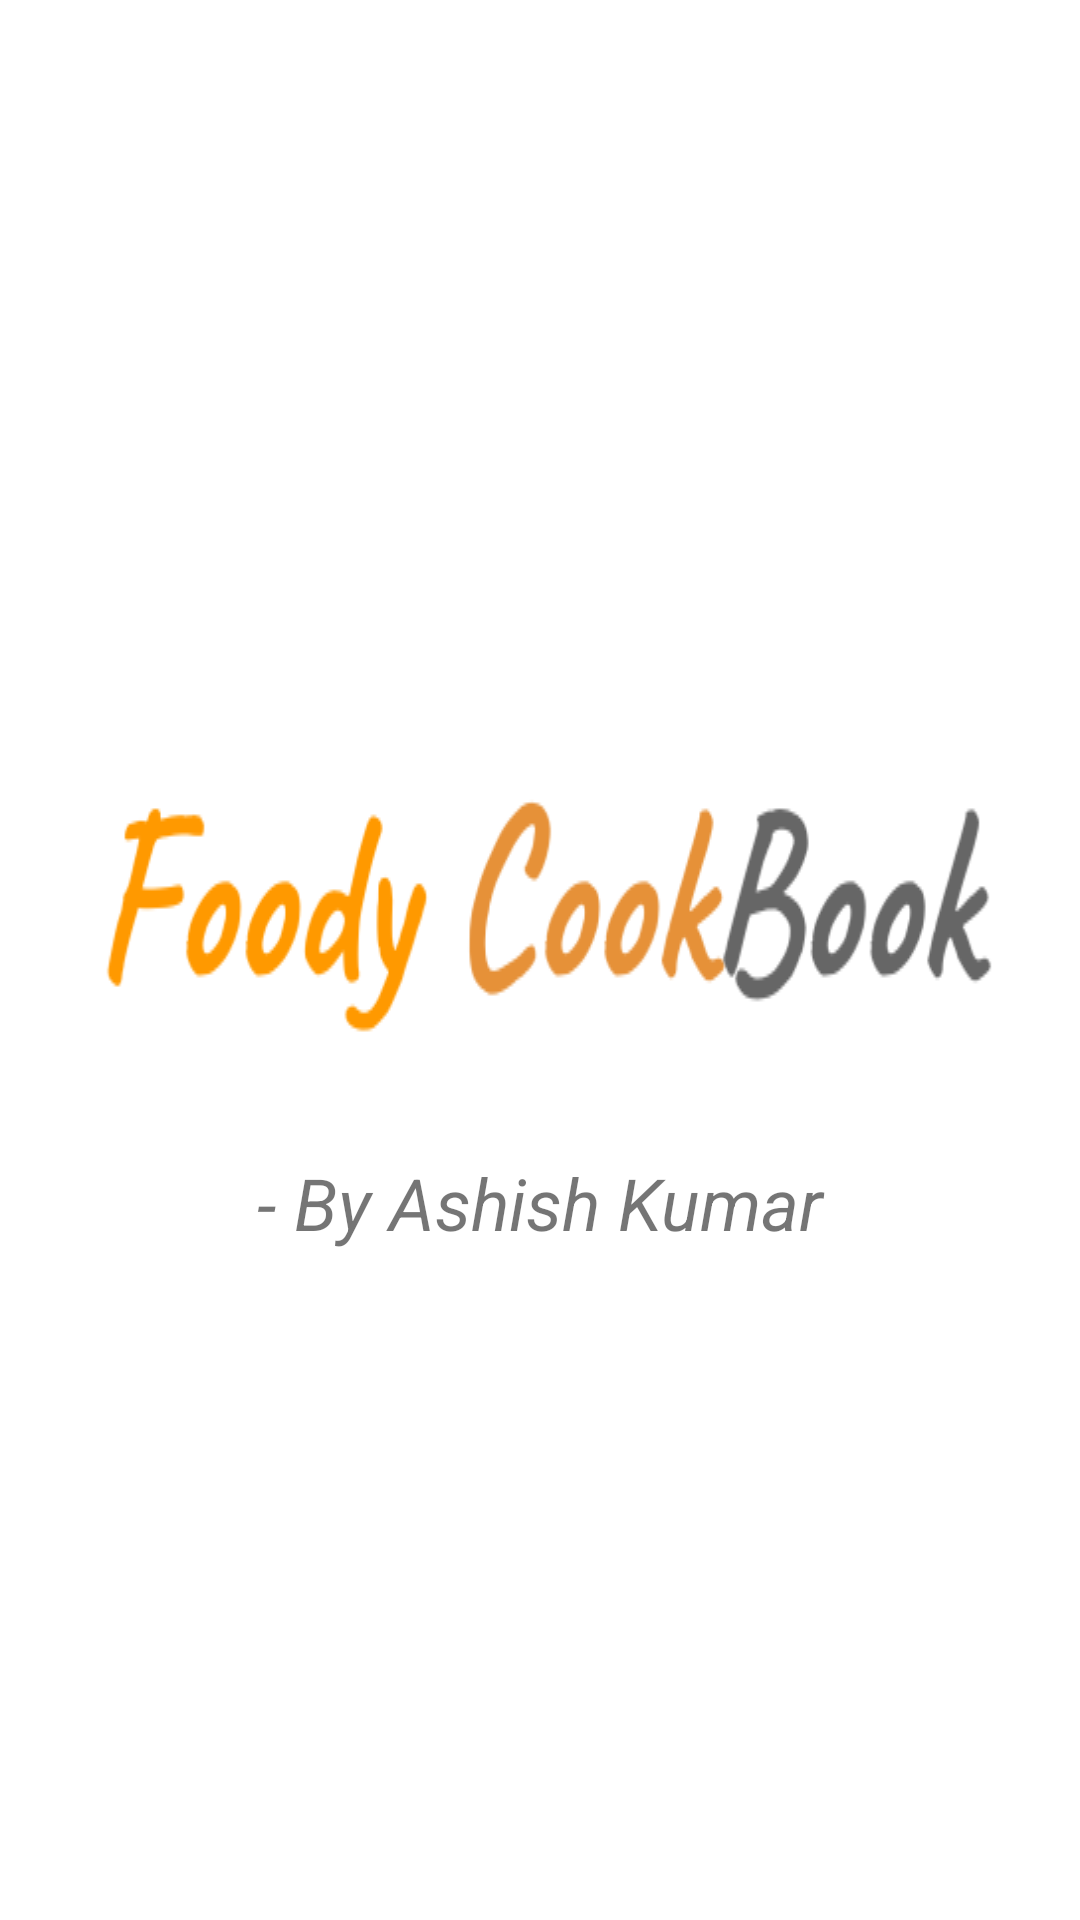

The Android layout XML behind this screen, and the referenced resources:
<!-- AndroidManifest.xml: application theme AppTheme -->
<!-- res/layout/activity_splash.xml -->
<?xml version="1.0" encoding="utf-8"?>
<RelativeLayout xmlns:android="http://schemas.android.com/apk/res/android"
    xmlns:app="http://schemas.android.com/apk/res-auto"
    xmlns:tools="http://schemas.android.com/tools"
    android:layout_width="match_parent"
    android:layout_height="match_parent"
    android:background="#fff"
    android:gravity="center_vertical"
    tools:context=".SplashActivity">

    <ImageView
        android:id="@+id/imgs"
        android:background="@drawable/splash1"
        android:layout_gravity="center_vertical"
        android:layout_width="wrap_content"
        android:layout_height="wrap_content"
        tools:ignore="MissingConstraints" />

    <TextView
        android:layout_marginTop="10dp"
        android:layout_below="@id/imgs"
        android:gravity="center_horizontal"
        android:textSize="24dp"
        android:textStyle="italic"
        android:text="- By Ashish Kumar"
        android:layout_width="match_parent"
        android:layout_height="wrap_content"/>



</RelativeLayout>
<!-- resources referenced by this layout -->
<resources>
  <!-- drawable splash1: png bitmap (drawable, 12495 bytes) -->
  <style name="AppTheme" parent="Theme.AppCompat.Light.DarkActionBar">
          
          <item name="colorPrimary">#FA8072</item>
          <item name="colorPrimaryDark">#FF6347</item>
          <item name="colorAccent">@color/colorAccent</item>
      </style>
  <!-- not gathered from this repository: default colours our renderer supplied (Android Studio template values) -->
  <color name="colorAccent">#FF03DAC5</color>
</resources>
